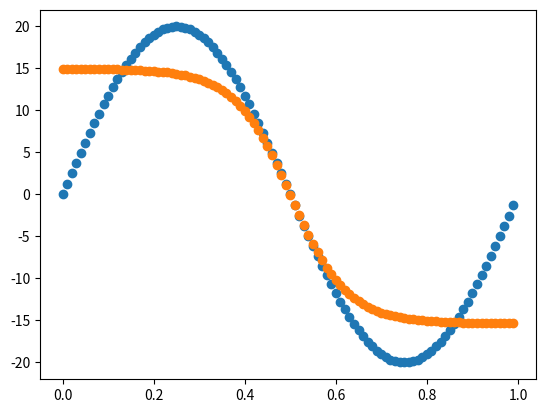

Recreate this plot in Python.

import numpy as np

import matplotlib.pyplot as plt


def sigmoid(x):

    return 1.0 / (1.0 + np.exp(-x))

def dsigmoid(x):

    return sigmoid(x) * (1 - sigmoid(x))


class BP:

    def __init__(self, layers, activation='sigmoid', learning_rate=0.01):

        self.layers = layers
        self.learning_rate = learning_rate
        self.grades = {}
        self.caches = {}
        if activation == 'sigmoid':
            self.activation = sigmoid
            self.dactivation = dsigmoid
        self.parameters = {}
        for i in range(1,len(self.layers)):
            self.parameters['w'+str(i)] = np.random.random((self.layers[i],self.layers[i-1]))
            self.parameters['b'+str(i)] = np.random.random((self.layers[i],1))

    def forward(self,X):

        a = []
        z = []
        a.append(X)
        z.append(X)

        len_layers = len(self.parameters) // 2
        for i in range(1, len_layers):
            z.append(np.dot(self.parameters['w'+str(i)],a[i-1]) + self.parameters['b'+str(i)])
            a.append(sigmoid(z[-1]))

        z.append(np.dot(self.parameters['w'+str(len_layers)], a[-1]) + self.parameters['b'+str(len_layers)])
        a.append(z[-1])

        self.caches['z'] = z
        self.caches['a'] =a

        return self.caches, a[-1]

    def compute_loss(self,y):

        return np.mean(np.square(self.caches['a'][-1]-y))


    def backward(self,y):

        a = self.caches['a']
        m = y.shape[1]
        len_layers = len(self.parameters) // 2
        self.grades['dz'+str(len_layers)] = a[-1] - y
        self.grades['dw'+str(len_layers)] = self.grades['dz'+str(len_layers)].dot(a[-2].T) / m
        self.grades['db'+str(len_layers)] = np.sum(self.grades['dz'+str(len_layers)], axis=1,keepdims=True)
        for i in reversed(range(1, len_layers)):
            self.grades['dz'+str(i)] = self.parameters['w'+str(i+1)].T.dot(self.grades['dz'+str(i+1)]) * dsigmoid((self.caches['z'][i]))
            self.grades['dw'+str(i)] = self.grades['dz'+str(i)].dot(self.caches['a'][i - 1].T) / m
            self.grades['db'+str(i)] = np.sum(self.grades['dz'+str(i)], axis=1, keepdims=True) / m

        for i in range(1, len(self.layers)):
            self.parameters["w" + str(i)] -= self.learning_rate * self.grades["dw" + str(i)]
            self.parameters["b" + str(i)] -= self.learning_rate * self.grades["db" + str(i)]




if __name__ == '__main__':

    x = np.arange(0.0,1.0,0.01)
    y = 20 * np.sin(2*np.pi*x)
    plt.scatter(x,y)

    x = x.reshape(1,100)
    y = y.reshape(1,100)

    bp = BP([1,6,1])

    for i in range(0,4000):

        caches, al =bp.forward(x)
        bp.backward(y)

    plt.scatter(x,al)
    plt.show()
